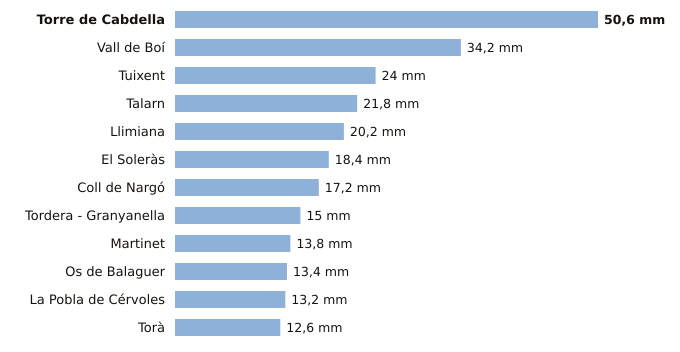

Source data for this figure (header and first rows):
estacion, provincia, indicativo, mm_6_dias_anteriores, mm_hoy, mm_7_dias, horas_de_hoy
Torre de Cabdella, Lleida, 9689X, 50.6, 0.0, 50.6, 6
Vall de Boí, Lleida, 9744B, 34.2, 0.0, 34.2, 5
Tuixent, Lleida, 9632X, 24.0, 0.0, 24.0, 5
Talarn, Lleida, 9698U, 21.8, 0.0, 21.8, 6
Llimiana, Lleida, 9707, 20.2, 0.0, 20.2, 4
El Soleràs, Lleida, 9775X, 18.4, 0.0, 18.4, 6
Coll de Nargó, Lleida, 9638D, 17.2, 0.0, 17.2, 5
Tordera - Granyanella, Lleida, 9718X, 15.0, 0.0, 15.0, 5
Martinet, Lleida, 9590, 13.8, 0.0, 13.8, 6
Os de Balaguer, Lleida, 9724X, 13.4, 0.0, 13.4, 6
La Pobla de Cérvoles, Lleida, 9772X, 13.2, 0.0, 13.2, 6
Torà, Lleida, 9647X, 12.6, 0.0, 12.6, 5
